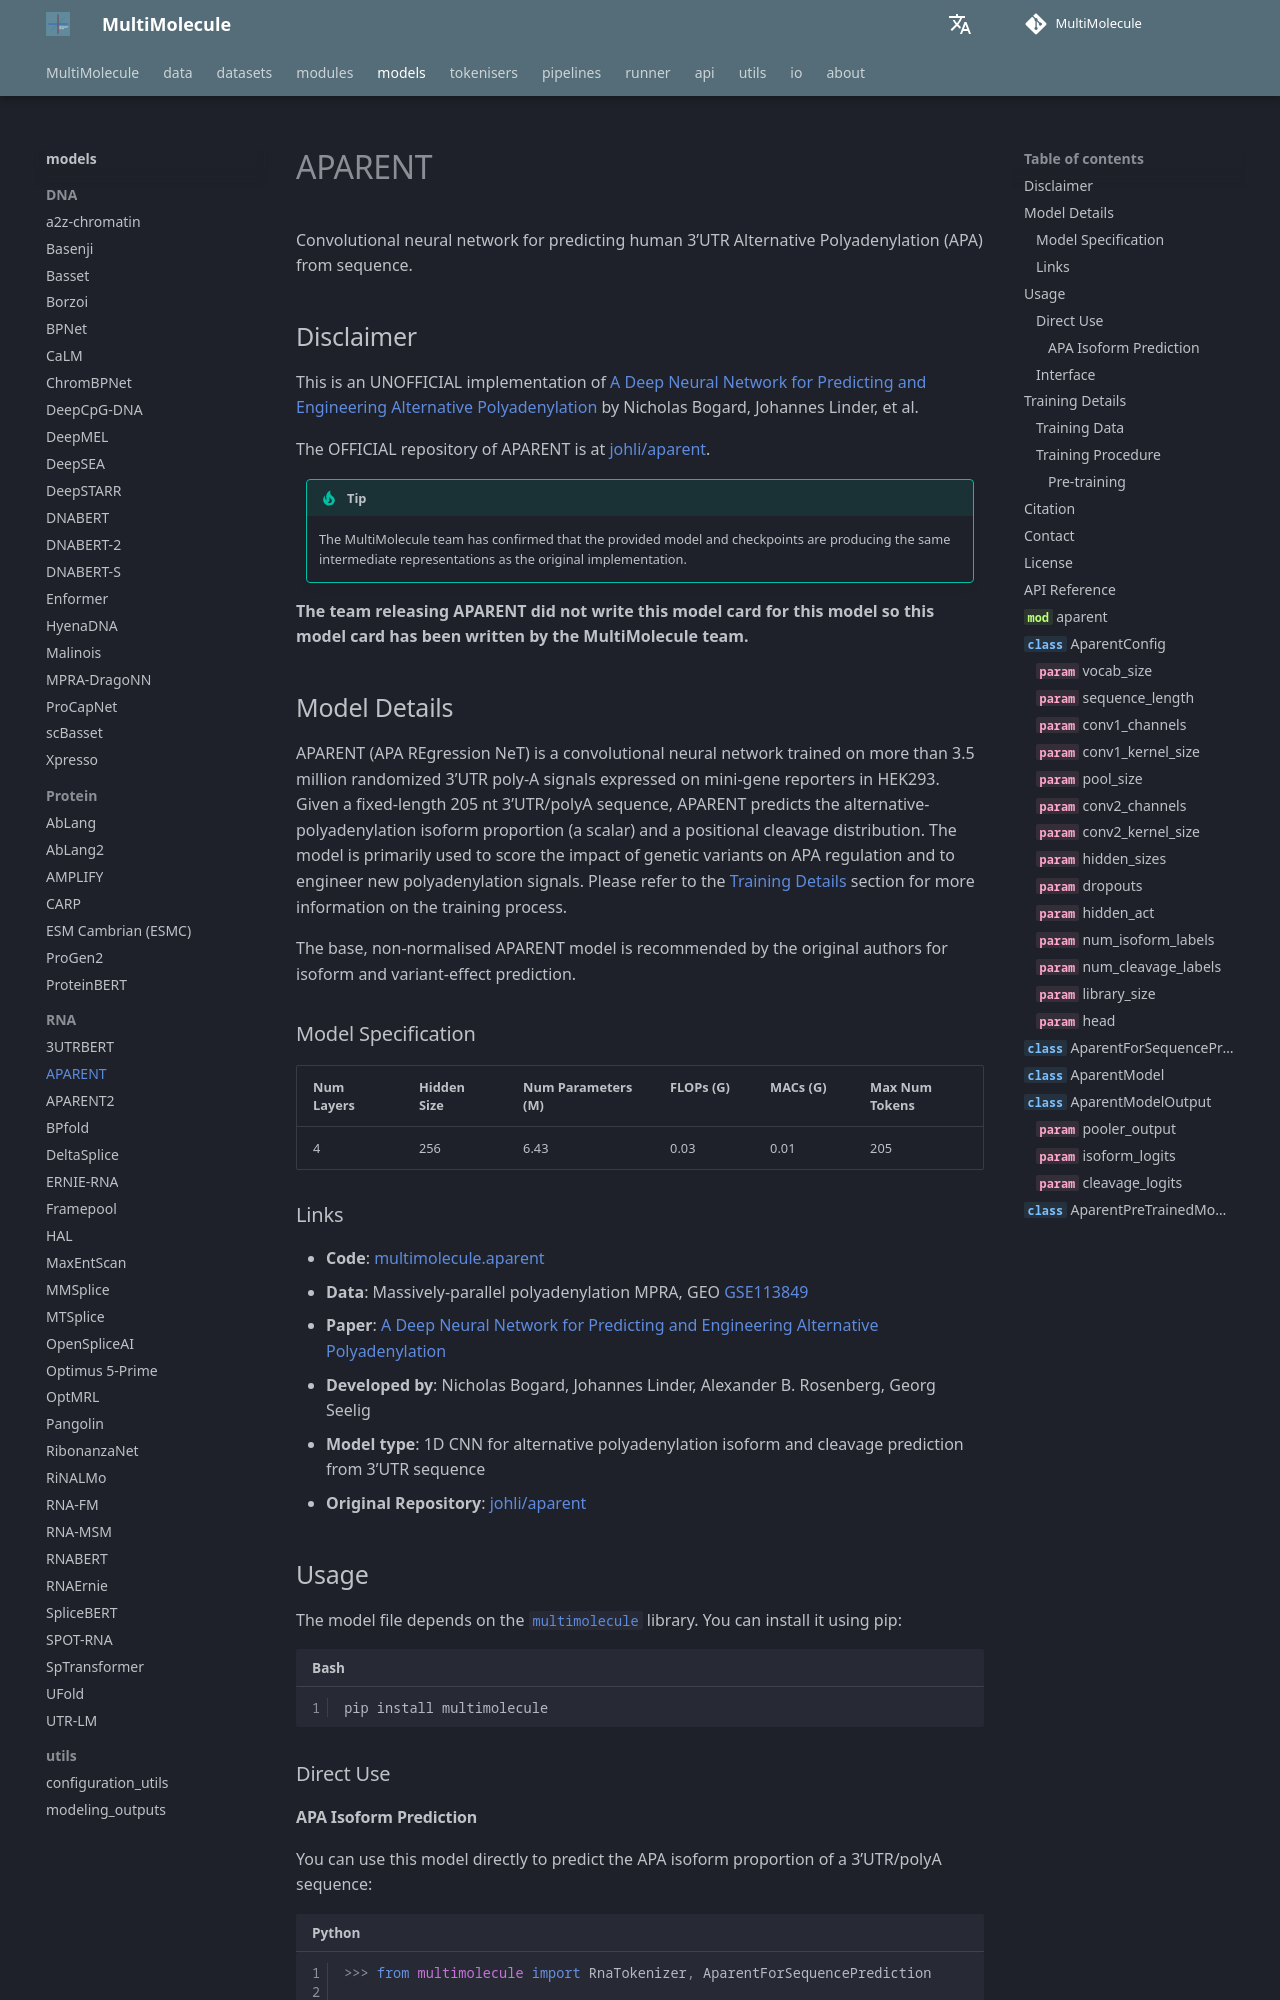

repository: DLS5-Omics/multimolecule · page: models/aparent/index.html · generator: mkdocs

---
language: rna
tags:
  - Biology
  - RNA
  - 3' UTR
license: agpl-3.0
library_name: multimolecule
pipeline_tag: other
pipeline: polyadenylation
---

# APARENT

Convolutional neural network for predicting human 3'UTR Alternative Polyadenylation (APA) from sequence.

## Disclaimer

This is an UNOFFICIAL implementation of [A Deep Neural Network for Predicting and Engineering Alternative Polyadenylation](https://doi.org/10.1016/j.cell.2019.04.046) by Nicholas Bogard, Johannes Linder, et al.

The OFFICIAL repository of APARENT is at [johli/aparent](https://github.com/johli/aparent).

> [!TIP]
> The MultiMolecule team has confirmed that the provided model and checkpoints are producing the same intermediate representations as the original implementation.

**The team releasing APARENT did not write this model card for this model so this model card has been written by the MultiMolecule team.**
